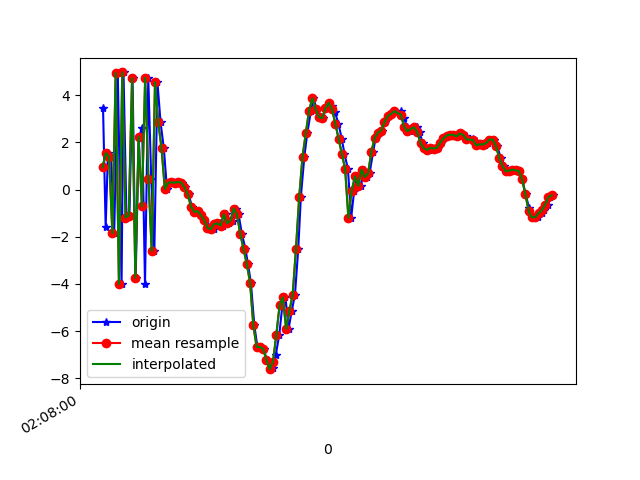

Values plotted in this chart, from the file beside it:
1617847681023, 543324572695018, 3.4779067, 0.83879757, -6.2985735
1617847681039, 543324591925788, -1.596, -0.1846, 7.042
1617847681053, 543324611156558, 1.553, 0.0115, -7.768
1617847681072, 543324630387328, 1.381, 0.1533, 8.562
1617847681091, 543324649618098, -1.85, -0.3872, -7.963
1617847681113, 543324668848868, 4.944, 1.358, 5.677
1617847681136, 543324688079638, -4, -0.3634, -2.428
1617847681148, 543324707310408, 4.969, 1.923, -3.647
1617847681166, 543324726541178, -1.186, 0.9317, 6.46
1617847681184, 543324745771948, -1.1, 0.5257, -9.013
1617847681203, 543324765002718, 4.725, 1.887, 3.979
1617847681222, 543324784233488, -3.736, -0.07389, 0.5106
1617847681241, 543324803464258, 2.245, 0.9169, -7.536
1617847681262, 543324822695028, 2.593, 0.6736, 7.189
1617847681279, 543324841925798, -4.02, -0.4513, -4.39
1617847681299, 543324861156568, 4.738, 1.372, -3.6
1617847681317, 543324880387338, 0.4522, 0.5524, 7.574
1617847681336, 543324899618108, -2.608, -0.401, -6.123
1617847681355, 543324918848878, 4.552, 1.324, -1.586
1617847681374, 543324938079648, 2.848, 0.7648, 4.757
1617847681394, 543324957310418, 1.747, 0.4989, -0.1514
1617847681413, 543324976541188, 0.02779, -0.3561, 0.2551
1617847681431, 543324995771958, 0.2952, -0.4945, 0.8773
1617847681450, 543325015002728, 0.3043, -0.2993, 0.8292
1617847681470, 543325034233498, 0.2956, -0.682, 1.094
1617847681488, 543325053464268, 0.3267, -1.184, 1.426
1617847681507, 543325072695038, 0.298, -1.376, 1.454
1617847681525, 543325091925808, 0.09326, -1.582, 1.403
1617847681546, 543325111156578, -0.196, -1.939, 1.621
1617847681565, 543325130387348, -0.7287, -1.96, 1.265
1617847681584, 543325149618118, -0.9491, -1.34, 0.5681
1617847681603, 543325168848888, -0.9086, -0.8227, -0.00941
1617847681622, 543325188079658, -1.086, -0.955, -0.5123
1617847681641, 543325207310428, -1.294, -1.215, -0.8087
1617847681663, 543325226541198, -1.555, -1.072, -1.182
1617847681678, 543325245771968, -1.683, -0.8009, -1.425
1617847681698, 543325265002738, -1.678, -0.6889, -1.444
1617847681717, 543325284233508, -1.457, -0.8496, -1.244
1617847681736, 543325303464278, -1.431, -1.405, -0.9254
1617847681755, 543325322695048, -1.525, -2.034, -0.5712
1617847681775, 543325341925818, -1.048, -2.123, -0.6241
1617847681794, 543325361156588, -1.429, -1.516, -0.6597
1617847681813, 543325380387358, -1.319, -1.589, -0.9871
1617847681832, 543325399618128, -0.8018, -2.02, -0.5335
1617847681850, 543325418848898, -1.053, -1.022, 0.4698
1617847681870, 543325438079668, -1.868, 0.2948, 1.368
1617847681892, 543325457310438, -2.519, 1.349, 3.489
1617847681907, 543325476541208, -3.151, 3.295, 4.922
1617847681925, 543325495771978, -3.941, 5.238, 6.477
1617847681946, 543325515002748, -5.759, 5.661, 7.458
1617847681965, 543325534233518, -6.67, 5.269, 8.474
1617847681986, 543325553464288, -6.677, 4.624, 9.195
1617847682003, 543325572695058, -6.745, 3.503, 8.544
1617847682022, 543325591925828, -7.224, 2.281, 6.526
1617847682041, 543325611156598, -7.613, 1.343, 5.533
1617847682062, 543325630387368, -7.579, 1.899, 3.831
1617847682077, 543325649618138, -7, 2.963, 1.428
1617847682098, 543325668848908, -6.163, 1.658, -0.2149
1617847682117, 543325688079678, -4.913, -0.2104, -1.112
1617847682136, 543325707310448, -4.565, -1.388, -3.759
1617847682155, 543325726541218, -5.897, -2.88, -5.706
... 84 more rows
